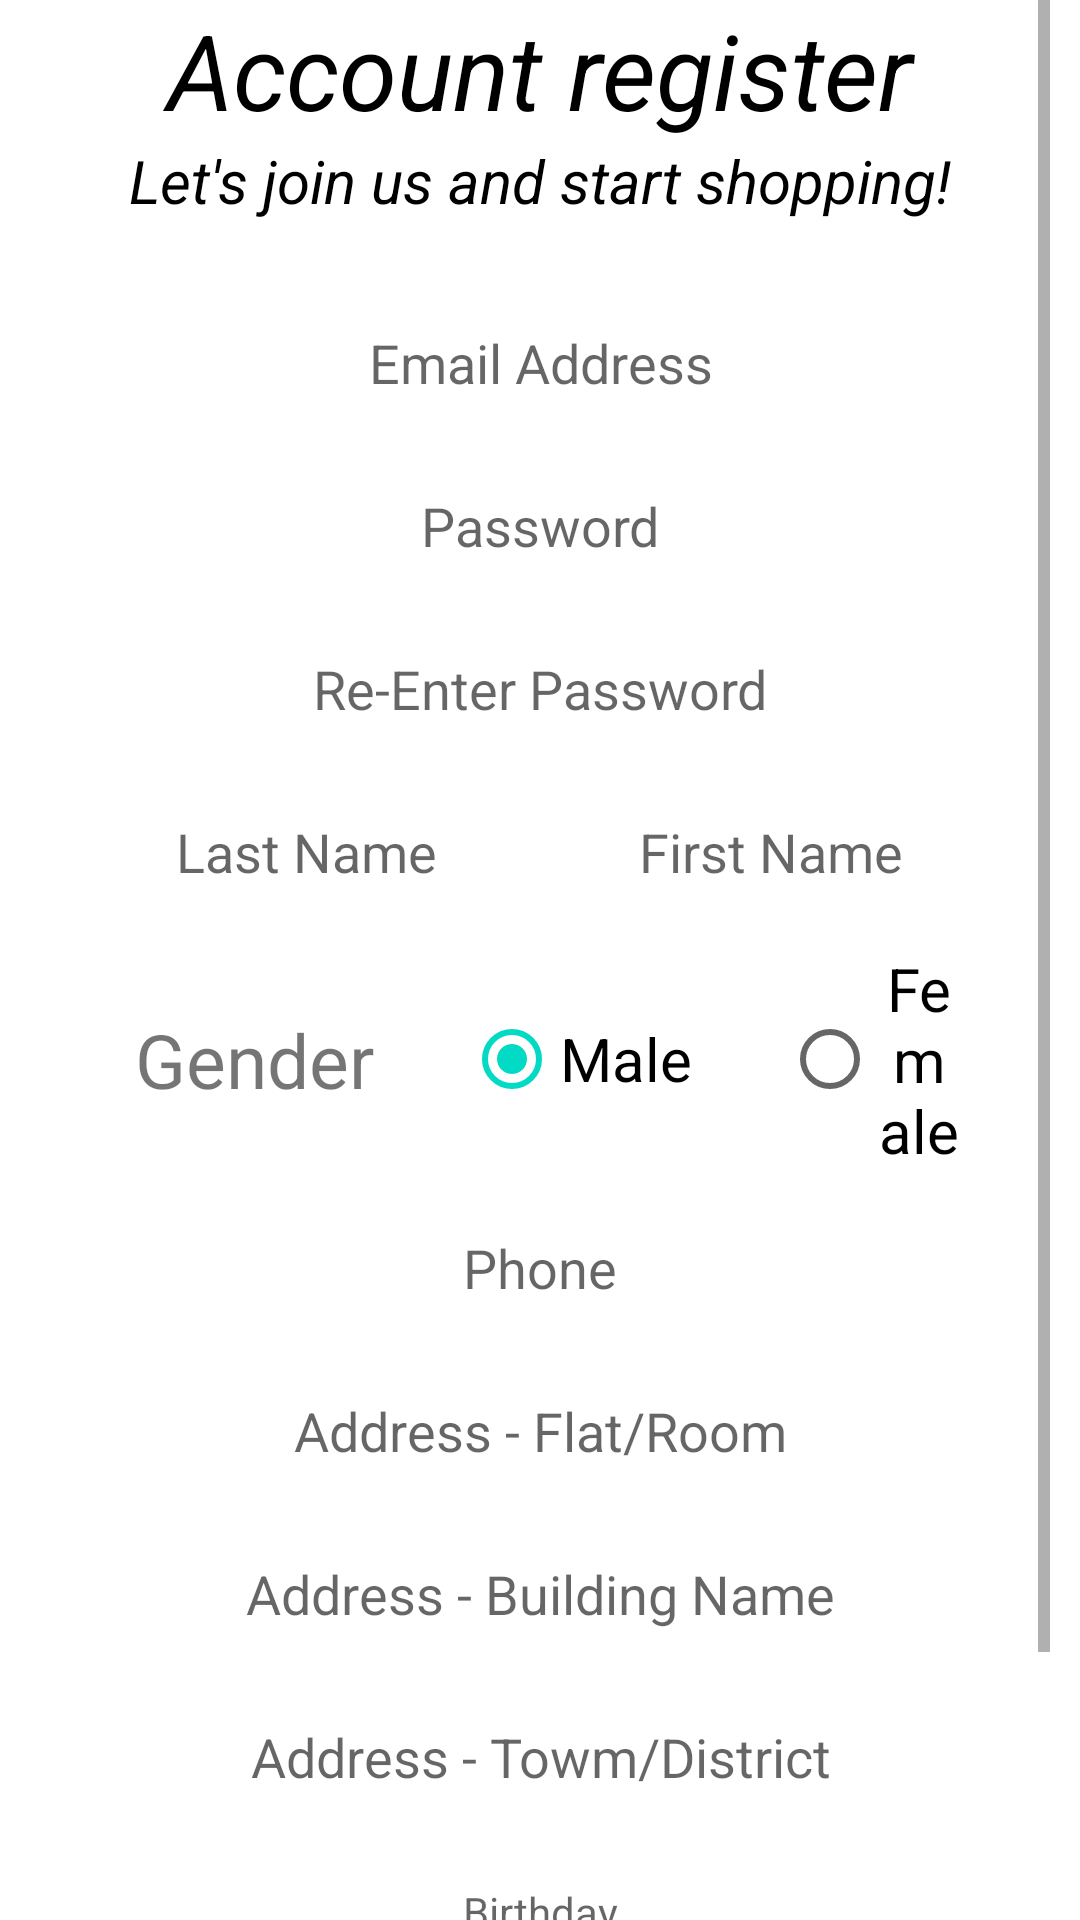

Produce the Android XML layout that renders to this screen, including the resource entries it uses.
<!-- AndroidManifest.xml: application theme Theme.Comp4342_project -->
<!-- res/layout/activity_register.xml -->
<?xml version="1.0" encoding="utf-8"?>
<LinearLayout xmlns:android="http://schemas.android.com/apk/res/android"
    xmlns:app="http://schemas.android.com/apk/res-auto"
    xmlns:tools="http://schemas.android.com/tools"
    android:layout_width="match_parent"
    android:layout_height="match_parent"
    android:paddingHorizontal="10dp"
    tools:context=".RegisterActivity"
    android:orientation="vertical">

    <ScrollView
        android:layout_width="match_parent"
        android:layout_height="wrap_content">

        <LinearLayout
            android:layout_width="match_parent"
            android:layout_height="wrap_content"
            android:orientation="vertical">

            <TextView
                android:id="@+id/rgisterTitle"
                android:layout_width="match_parent"
                android:layout_height="wrap_content"
                android:textSize="35sp"
                android:textColor="@android:color/black"
                android:textStyle="italic"
                android:gravity="center"
                android:text="Account register"/>

            <TextView
                android:id="@+id/tvTitle"
                android:layout_width="match_parent"
                android:layout_height="wrap_content"
                android:textSize="20sp"
                android:textColor="@android:color/black"
                android:textStyle="italic"
                android:gravity="center"
                android:text="Let's join us and start shopping!"/>

            <EditText
                android:id="@+id/et_email"
                android:layout_width="match_parent"
                android:layout_height="wrap_content"
                android:layout_marginBottom="10dp"
                android:hint="Email Address"
                android:maxLength="50"
                android:inputType="textEmailAddress"
                android:background="@drawable/custom_input"
                android:padding="10dp"
                android:singleLine="true"
                android:layout_gravity="center"
                android:gravity="center"
                android:layout_marginTop="25dp"
                android:layout_marginLeft="30dp"
                android:layout_marginRight="30dp"/>

            <EditText
                android:id="@+id/et_password_1"
                android:layout_width="match_parent"
                android:layout_height="wrap_content"
                android:layout_marginBottom="10dp"
                android:maxLength="50"
                android:hint="Password"
                android:inputType="textPassword"
                android:background="@drawable/custom_input"
                android:padding="10dp"
                android:singleLine="true"
                android:layout_gravity="center"
                android:gravity="center"
                android:layout_marginLeft="30dp"
                android:layout_marginRight="30dp"/>

            <EditText
                android:id="@+id/et_password_2"
                android:layout_height="wrap_content"
                android:layout_width="match_parent"
                android:layout_marginBottom="10dp"
                android:maxLength="50"
                android:hint="Re-Enter Password"
                android:inputType="textPassword"
                android:background="@drawable/custom_input"
                android:padding="10dp"
                android:singleLine="true"
                android:layout_gravity="center"
                android:gravity="center"
                android:layout_marginLeft="30dp"
                android:layout_marginRight="30dp"/>

            <LinearLayout
                android:layout_width="match_parent"
                android:layout_height="wrap_content"
                android:layout_marginBottom="10dp"
                android:layout_marginLeft="30dp"
                android:layout_marginRight="30dp"
                android:orientation="horizontal">

                <EditText
                    android:id="@+id/et_lastName"
                    android:layout_width="wrap_content"
                    android:layout_height="wrap_content"
                    android:layout_weight="2"
                    android:layout_gravity="center"
                    android:background="@drawable/custom_input"
                    android:gravity="center"
                    android:maxLength="50"
                    android:hint="Last Name"
                    android:padding="10dp"
                    android:singleLine="true" />

                <EditText
                    android:id="@+id/et_firstName"
                    android:layout_width="wrap_content"
                    android:layout_height="wrap_content"
                    android:layout_weight="2"
                    android:maxLength="50"
                    android:hint="First Name"
                    android:background="@drawable/custom_input"
                    android:padding="10dp"
                    android:singleLine="true"
                    android:layout_gravity="center"
                    android:gravity="center"
                    android:layout_marginLeft="30dp" />
            </LinearLayout>

            <RadioGroup
                android:id="@+id/rd_gender"
                android:layout_width="match_parent"
                android:layout_height="wrap_content"
                android:layout_marginBottom="10dp"
                android:layout_marginLeft="30dp"
                android:background="@drawable/custom_input"
                android:layout_marginRight="30dp"
                android:orientation="horizontal">

                <TextView
                    android:layout_width="wrap_content"
                    android:layout_height="wrap_content"
                    android:textSize="25dp"
                    android:layout_marginRight="30dp"
                    android:layout_marginLeft="5dp"
                    android:layout_gravity="center"
                    android:gravity="center"
                    android:text="Gender"/>

                <RadioButton
                    android:id="@+id/radioMale"
                    android:layout_width="wrap_content"
                    android:layout_height="wrap_content"
                    android:text="Male"
                    android:textSize="20dp"
                    android:checked="true"
                    android:layout_gravity="center"
                    android:gravity="center"
                    android:layout_marginRight="30dp"
                    android:onClick="checkButton"/>

                <RadioButton
                    android:id="@+id/radioFemale"
                    android:layout_width="wrap_content"
                    android:layout_height="wrap_content"
                    android:layout_gravity="center"
                    android:gravity="center"
                    android:textSize="20dp"
                    android:text="Female"
                    android:onClick="checkButton"/>
            </RadioGroup>


            <EditText
                android:id="@+id/et_phone"
                android:layout_width="match_parent"
                android:layout_height="wrap_content"
                android:layout_marginBottom="10dp"
                android:inputType="phone"
                android:hint="Phone"
                android:maxLength="8"
                android:background="@drawable/custom_input"
                android:padding="10dp"
                android:singleLine="true"
                android:layout_gravity="center"
                android:gravity="center"
                android:layout_marginLeft="30dp"
                android:layout_marginRight="30dp"/>

            <EditText
                android:id="@+id/et_address_1"
                android:layout_width="match_parent"
                android:layout_height="wrap_content"
                android:layout_marginBottom="10dp"
                android:hint="Address - Flat/Room"
                android:maxLength="50"
                android:background="@drawable/custom_input"
                android:padding="10dp"
                android:singleLine="true"
                android:layout_gravity="center"
                android:gravity="center"
                android:layout_marginLeft="30dp"
                android:layout_marginRight="30dp"/>

            <EditText
                android:id="@+id/et_address_2"
                android:layout_width="match_parent"
                android:layout_height="wrap_content"
                android:layout_marginBottom="10dp"
                android:hint="Address - Building Name"
                android:background="@drawable/custom_input"
                android:padding="10dp"
                android:maxLength="50"
                android:singleLine="true"
                android:layout_gravity="center"
                android:gravity="center"
                android:layout_marginLeft="30dp"
                android:layout_marginRight="30dp"/>

            <EditText
                android:id="@+id/et_address_3"
                android:layout_width="match_parent"
                android:layout_height="wrap_content"
                android:layout_marginBottom="10dp"
                android:hint="Address - Towm/District"
                android:maxLength="50"
                android:background="@drawable/custom_input"
                android:padding="10dp"
                android:singleLine="true"
                android:layout_gravity="center"
                android:gravity="center"
                android:layout_marginLeft="30dp"
                android:layout_marginRight="30dp"/>


            <TextView
                android:id="@+id/date"
                android:layout_width="match_parent"
                android:layout_height="wrap_content"
                android:layout_marginBottom="10dp"
                android:hint="Birthday"
                android:background="@drawable/custom_input"
                android:padding="10dp"
                android:singleLine="true"
                android:layout_gravity="center"
                android:gravity="center"
                android:layout_marginLeft="30dp"
                android:layout_marginRight="30dp"/>

            <Button
                android:id="@+id/btnSignup"
                android:layout_width="match_parent"
                android:layout_height="wrap_content"
                android:layout_gravity="center"
                android:layout_marginLeft="60dp"
                android:layout_marginRight="60dp"
                android:layout_marginBottom="10dp"
                android:background="@drawable/button_t1"
                android:gravity="center"
                android:hint="Register"
                android:padding="10dp"
                android:textColor="#ffffff"
                android:textColorHint="#ffffff"
                app:backgroundTint="#66B9F9" />

            <LinearLayout
                android:layout_width="match_parent"
                android:layout_height="wrap_content"

                android:layout_marginLeft="30dp"
                android:layout_marginRight="30dp"
                android:gravity="center"
                android:orientation="horizontal">

                <TextView
                    android:layout_width="wrap_content"
                    android:layout_height="wrap_content"
                    android:gravity="center"
                    android:layout_marginRight="10dp"
                    android:text="Aleardy sign up?"/>
                <TextView
                    android:id="@+id/tv_login"
                    android:layout_width="wrap_content"
                    android:layout_height="wrap_content"
                    android:gravity="center"
                    android:text="@string/go_to_login_page"/>

            </LinearLayout>

        </LinearLayout>
    </ScrollView>
</LinearLayout>
<!-- resources referenced by this layout -->
<resources>
  <!-- drawable button_t1 (drawable) -->
  <?xml version="1.0" encoding="utf-8"?>
  <selector xmlns:android="http://schemas.android.com/apk/res/android">
      <item>
          <shape android:shape="rectangle">
              <solid android:color="#66B9F9"/>
              <stroke android:color="#66B9F9" />
              <corners android:radius="15dp"/>
          </shape>
      </item>
  </selector>
  <string name="go_to_login_page"><b><u>Login page</u></b></string>
  <style name="Theme.Comp4342_project" parent="Theme.MaterialComponents.Light.NoActionBar">
          
          <item name="colorPrimary">@color/purple_500</item>
          <item name="colorPrimaryVariant">@color/purple_700</item>
          <item name="colorOnPrimary">@color/white</item>
          
          <item name="colorSecondary">@color/teal_200</item>
          <item name="colorSecondaryVariant">@color/teal_700</item>
          <item name="colorOnSecondary">@color/black</item>
          
          <item name="android:statusBarColor" tools:targetApi="l">?attr/colorPrimaryVariant</item>
          
      </style>
  <color name="purple_500">#FF6200EE</color>
  <color name="purple_700">#FF3700B3</color>
  <color name="white">#FFFFFFFF</color>
  <color name="teal_200">#FF03DAC5</color>
  <color name="teal_700">#FF018786</color>
  <color name="black">#FF000000</color>
</resources>
